The GitHub repository kailashkai/GemstoneClassification contains a labelled image folder "gemstone_images" with 6 categories: emerald, fake emerald, fake ruby, fake turquoise, ruby, turquoise. Examples follow, each with its label.

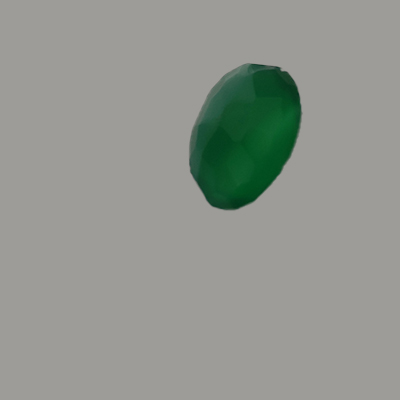
Label: fake emerald

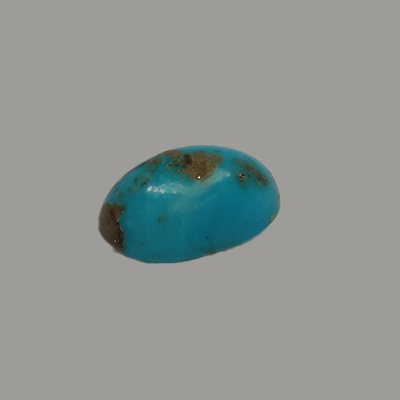
Label: turquoise

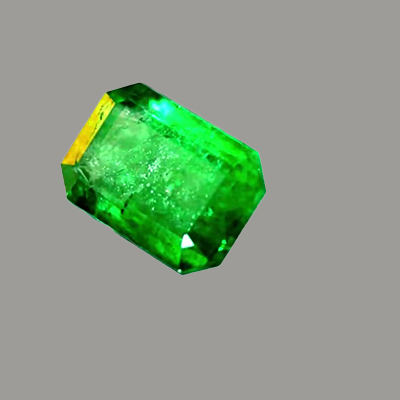
Label: emerald

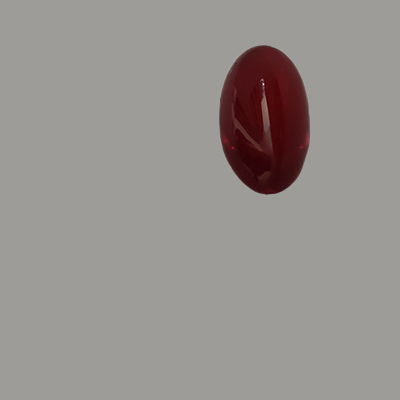
Label: fake ruby

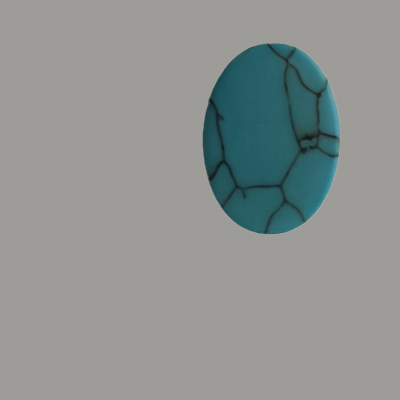
Label: fake turquoise

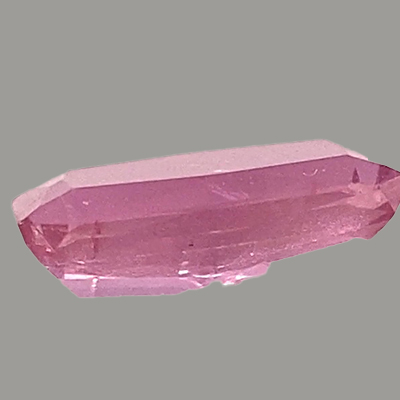
Label: ruby
